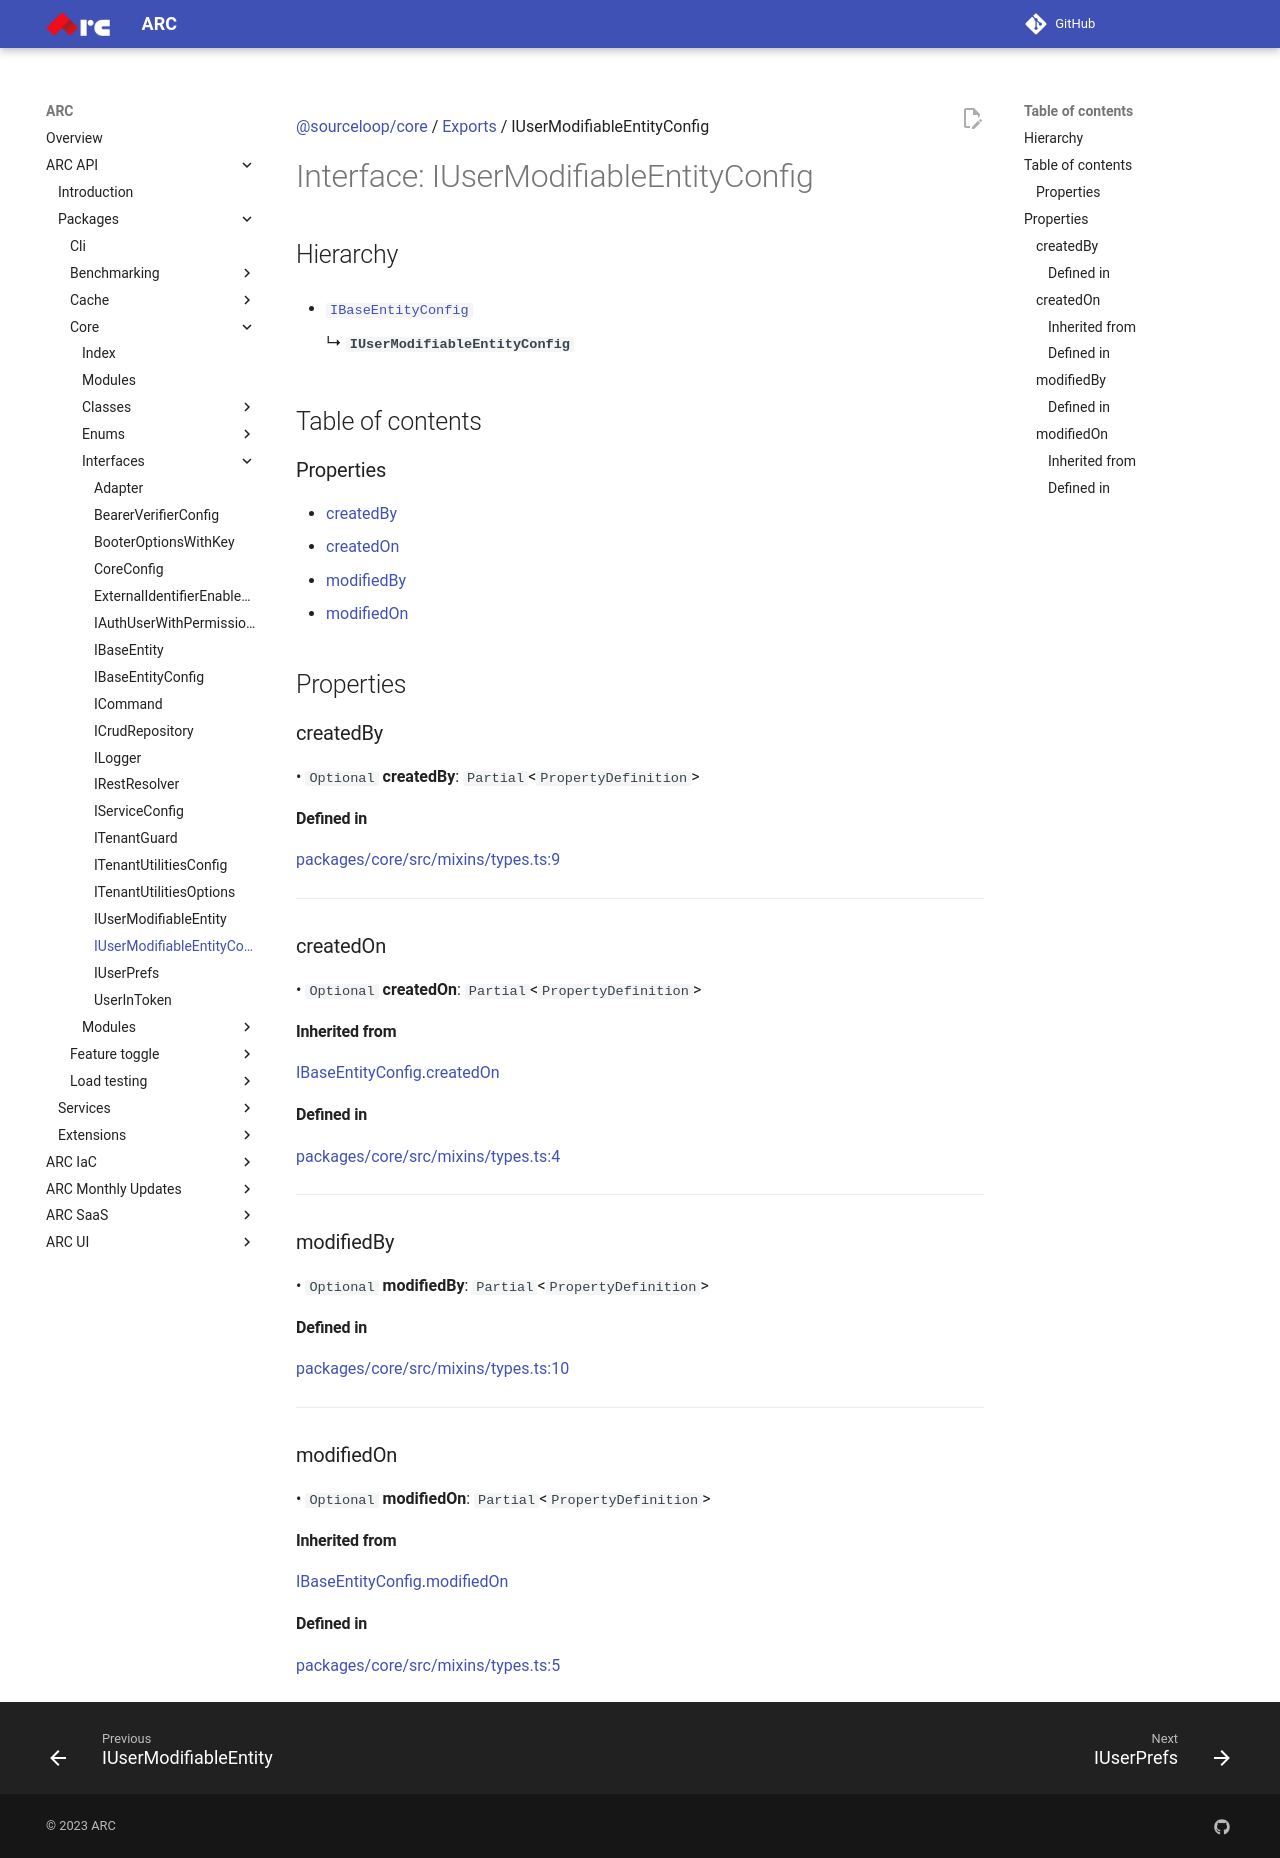

repository: sourcefuse/arc-docs · page: arc-api-docs/packages/core/interfaces/IUserModifiableEntityConfig/index.html · generator: mkdocs

[@sourceloop/core](../README.md) / [Exports](../modules.md) / IUserModifiableEntityConfig

# Interface: IUserModifiableEntityConfig

## Hierarchy

- [`IBaseEntityConfig`](IBaseEntityConfig.md)

  ↳ **`IUserModifiableEntityConfig`**

## Table of contents

### Properties

- [createdBy](IUserModifiableEntityConfig.md#createdby)
- [createdOn](IUserModifiableEntityConfig.md#createdon)
- [modifiedBy](IUserModifiableEntityConfig.md#modifiedby)
- [modifiedOn](IUserModifiableEntityConfig.md#modifiedon)

## Properties

### createdBy

• `Optional` **createdBy**: `Partial`<`PropertyDefinition`\>

#### Defined in

[packages/core/src/mixins/types.ts:9](https://github.com/sourcefuse/loopback4-microservice-catalog/blob/eb9d4d57/packages/core/src/mixins/types.ts#L9)

___

### createdOn

• `Optional` **createdOn**: `Partial`<`PropertyDefinition`\>

#### Inherited from

[IBaseEntityConfig](IBaseEntityConfig.md).[createdOn](IBaseEntityConfig.md#createdon)

#### Defined in

[packages/core/src/mixins/types.ts:4](https://github.com/sourcefuse/loopback4-microservice-catalog/blob/eb9d4d57/packages/core/src/mixins/types.ts#L4)

___

### modifiedBy

• `Optional` **modifiedBy**: `Partial`<`PropertyDefinition`\>

#### Defined in

[packages/core/src/mixins/types.ts:10](https://github.com/sourcefuse/loopback4-microservice-catalog/blob/eb9d4d57/packages/core/src/mixins/types.ts#L10)

___

### modifiedOn

• `Optional` **modifiedOn**: `Partial`<`PropertyDefinition`\>

#### Inherited from

[IBaseEntityConfig](IBaseEntityConfig.md).[modifiedOn](IBaseEntityConfig.md#modifiedon)

#### Defined in

[packages/core/src/mixins/types.ts:5](https://github.com/sourcefuse/loopback4-microservice-catalog/blob/eb9d4d57/packages/core/src/mixins/types.ts#L5)
